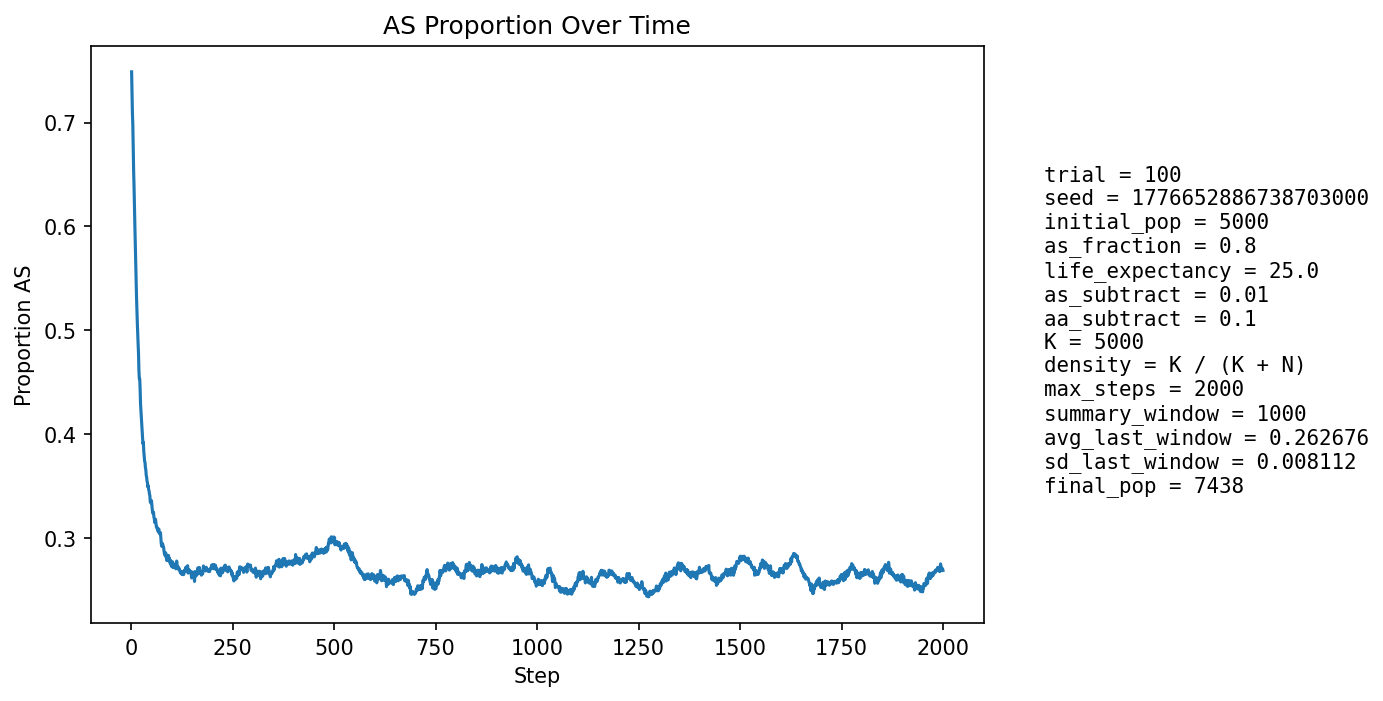

The table this chart was drawn from, first rows:
step, population_size, births, newborn_AA, newborn_AS, newborn_SS, prop_newborn_AA, prop_newborn_AS, prop_newborn_SS, prop_repro_AA, prop_repro_AS, prop_AS_population
1, 5173, 1294, 498, 598, 198, 0.3849, 0.4621, 0.153, 0.1995, 0.8005, 0.7489
2, 5221, 1272, 476, 600, 196, 0.3742, 0.4717, 0.1541, 0.1994, 0.8006, 0.729
3, 5229, 1267, 468, 563, 236, 0.3694, 0.4444, 0.1863, 0.1996, 0.8004, 0.7089
4, 5279, 1264, 435, 621, 208, 0.3441, 0.4913, 0.1646, 0.1957, 0.8043, 0.6977
5, 5374, 1287, 499, 612, 176, 0.3877, 0.4755, 0.1368, 0.2371, 0.7629, 0.6757
6, 5431, 1297, 534, 574, 189, 0.4117, 0.4426, 0.1457, 0.2713, 0.7287, 0.6533
7, 5512, 1298, 532, 605, 161, 0.4099, 0.4661, 0.124, 0.3024, 0.6976, 0.6384
8, 5588, 1303, 578, 571, 154, 0.4436, 0.4382, 0.1182, 0.323, 0.677, 0.617
9, 5673, 1318, 587, 586, 145, 0.4454, 0.4446, 0.11, 0.3481, 0.6519, 0.6013
10, 5767, 1328, 625, 575, 128, 0.4706, 0.433, 0.09639, 0.375, 0.625, 0.5831
11, 5853, 1340, 637, 577, 126, 0.4754, 0.4306, 0.09403, 0.3958, 0.6042, 0.5681
12, 5943, 1353, 673, 559, 121, 0.4974, 0.4132, 0.08943, 0.421, 0.579, 0.5511
13, 6016, 1356, 703, 531, 122, 0.5184, 0.3916, 0.08997, 0.4282, 0.5718, 0.5334
14, 6107, 1367, 724, 539, 104, 0.5296, 0.3943, 0.07608, 0.4397, 0.5603, 0.5192
15, 6189, 1380, 735, 544, 101, 0.5326, 0.3942, 0.07319, 0.4499, 0.5501, 0.5077
16, 6253, 1392, 748, 532, 112, 0.5374, 0.3822, 0.08046, 0.465, 0.535, 0.4962
17, 6345, 1397, 768, 548, 81, 0.5497, 0.3923, 0.05798, 0.4804, 0.5196, 0.487
18, 6406, 1403, 777, 531, 95, 0.5538, 0.3785, 0.06771, 0.4928, 0.5072, 0.4775
19, 6481, 1413, 846, 480, 87, 0.5987, 0.3397, 0.06157, 0.5047, 0.4953, 0.4612
20, 6531, 1419, 829, 498, 92, 0.5842, 0.351, 0.06483, 0.5143, 0.4857, 0.4531
21, 6597, 1431, 787, 563, 81, 0.55, 0.3934, 0.0566, 0.5233, 0.4767, 0.4531
22, 6644, 1435, 831, 513, 91, 0.5791, 0.3575, 0.06341, 0.5317, 0.4683, 0.4431
23, 6709, 1441, 899, 467, 75, 0.6239, 0.3241, 0.05205, 0.5468, 0.4532, 0.4288
24, 6760, 1442, 890, 484, 68, 0.6172, 0.3356, 0.04716, 0.5568, 0.4432, 0.422
25, 6803, 1453, 891, 487, 75, 0.6132, 0.3352, 0.05162, 0.5566, 0.4434, 0.4154
26, 6853, 1456, 907, 484, 65, 0.6229, 0.3324, 0.04464, 0.5622, 0.4378, 0.4084
27, 6890, 1459, 911, 481, 67, 0.6244, 0.3297, 0.04592, 0.5744, 0.4256, 0.4028
28, 6930, 1464, 928, 470, 66, 0.6339, 0.321, 0.04508, 0.5826, 0.4174, 0.3961
29, 6955, 1466, 928, 467, 71, 0.633, 0.3186, 0.04843, 0.5899, 0.4101, 0.3905
30, 6993, 1472, 895, 515, 62, 0.608, 0.3499, 0.04212, 0.5966, 0.4034, 0.3918
31, 7045, 1476, 963, 468, 45, 0.6524, 0.3171, 0.03049, 0.6003, 0.3997, 0.3833
32, 7072, 1477, 961, 463, 53, 0.6506, 0.3135, 0.03588, 0.6061, 0.3939, 0.3784
33, 7091, 1477, 962, 457, 58, 0.6513, 0.3094, 0.03927, 0.6142, 0.3858, 0.3737
34, 7118, 1483, 949, 480, 54, 0.6399, 0.3237, 0.03641, 0.6132, 0.3868, 0.3727
35, 7147, 1488, 980, 458, 50, 0.6586, 0.3078, 0.0336, 0.6165, 0.3835, 0.3676
36, 7176, 1490, 975, 469, 46, 0.6544, 0.3148, 0.03087, 0.6202, 0.3798, 0.3655
37, 7195, 1490, 996, 445, 49, 0.6685, 0.2987, 0.03289, 0.6244, 0.3756, 0.3601
38, 7208, 1493, 983, 456, 54, 0.6584, 0.3054, 0.03617, 0.6258, 0.3742, 0.3584
39, 7225, 1497, 999, 445, 53, 0.6673, 0.2973, 0.0354, 0.6297, 0.3703, 0.3545
40, 7233, 1500, 987, 455, 58, 0.658, 0.3033, 0.03867, 0.6314, 0.3686, 0.3532
41, 7253, 1503, 1012, 438, 53, 0.6733, 0.2914, 0.03526, 0.6358, 0.3642, 0.349
42, 7268, 1502, 986, 466, 50, 0.6565, 0.3103, 0.03329, 0.6405, 0.3595, 0.3499
43, 7281, 1502, 1008, 443, 51, 0.6711, 0.2949, 0.03395, 0.6434, 0.3566, 0.3464
44, 7293, 1503, 1004, 450, 49, 0.668, 0.2994, 0.0326, 0.6445, 0.3555, 0.3451
45, 7299, 1504, 1016, 437, 51, 0.6755, 0.2906, 0.03391, 0.6479, 0.3521, 0.3421
46, 7310, 1505, 1016, 442, 47, 0.6751, 0.2937, 0.03123, 0.6484, 0.3516, 0.3405
47, 7311, 1506, 1049, 408, 49, 0.6965, 0.2709, 0.03254, 0.6504, 0.3496, 0.3343
48, 7317, 1505, 1028, 435, 42, 0.6831, 0.289, 0.02791, 0.6519, 0.3481, 0.3339
49, 7323, 1505, 1023, 440, 42, 0.6797, 0.2924, 0.02791, 0.6536, 0.3464, 0.3332
50, 7333, 1506, 998, 466, 42, 0.6627, 0.3094, 0.02789, 0.6552, 0.3448, 0.3357
51, 7340, 1506, 1036, 424, 46, 0.6879, 0.2815, 0.03054, 0.6606, 0.3394, 0.3313
52, 7353, 1508, 1063, 406, 39, 0.7049, 0.2692, 0.02586, 0.6627, 0.3373, 0.3268
53, 7365, 1509, 1068, 409, 32, 0.7078, 0.271, 0.02121, 0.6628, 0.3372, 0.324
54, 7369, 1509, 1050, 423, 36, 0.6958, 0.2803, 0.02386, 0.661, 0.339, 0.3232
55, 7367, 1509, 1023, 440, 46, 0.6779, 0.2916, 0.03048, 0.6634, 0.3366, 0.3246
56, 7378, 1510, 1065, 402, 43, 0.7053, 0.2662, 0.02848, 0.6686, 0.3314, 0.3196
57, 7386, 1512, 1060, 414, 38, 0.7011, 0.2738, 0.02513, 0.6723, 0.3277, 0.3183
58, 7384, 1513, 1073, 397, 43, 0.7092, 0.2624, 0.02842, 0.6738, 0.3262, 0.3146
59, 7386, 1514, 1048, 424, 42, 0.6922, 0.2801, 0.02774, 0.6711, 0.3289, 0.3159
60, 7396, 1513, 1036, 441, 36, 0.6847, 0.2915, 0.02379, 0.6744, 0.3256, 0.3177
... 1,940 more rows
